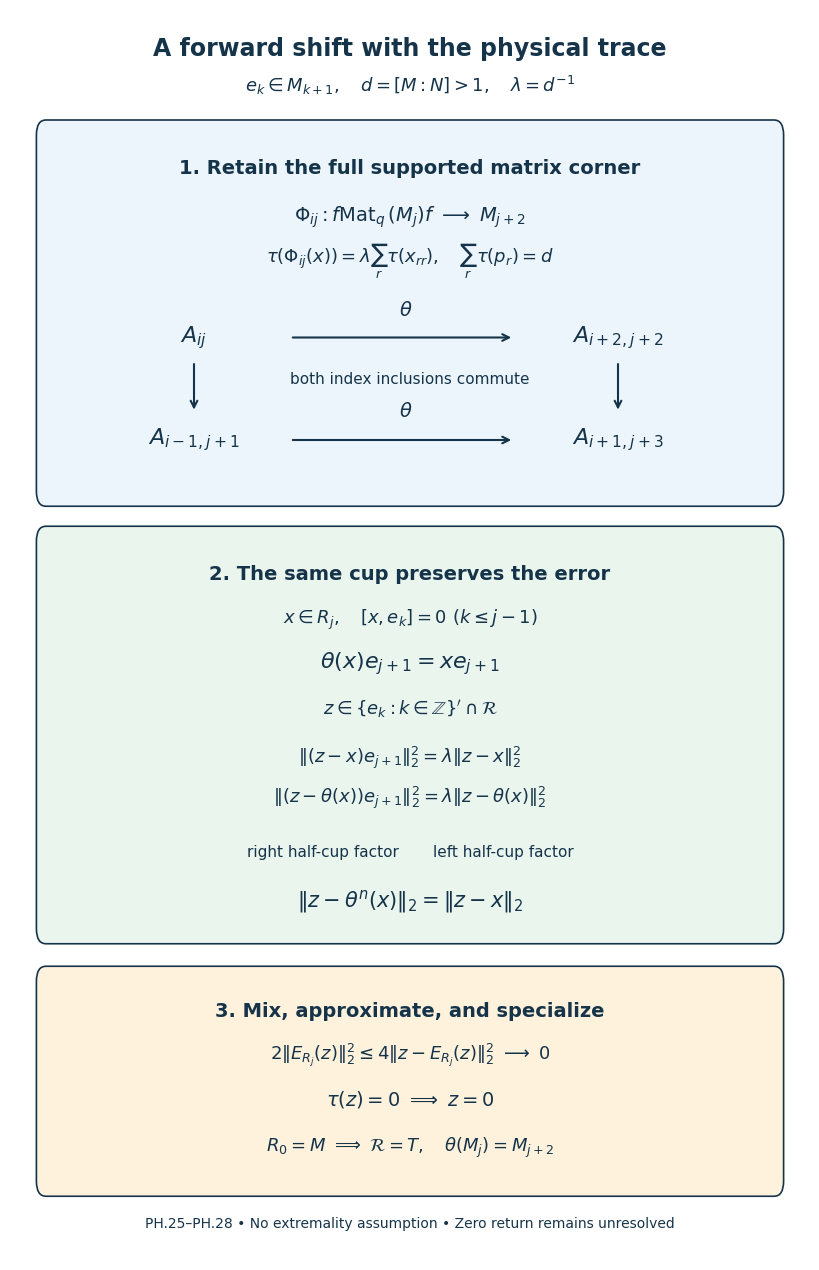

This figure's Python source: (Note: this script raises an exception after producing the figure.)
"""Physical two-step shift and its exact cup-error mechanism. CC0-1.0."""
from pathlib import Path
import matplotlib
matplotlib.use('Agg')
import matplotlib.pyplot as plt
from matplotlib.patches import FancyBboxPatch
plt.rcParams.update({'font.family':'DejaVu Sans','font.size':12,'svg.fonttype':'none'})
fig,ax=plt.subplots(figsize=(8,12.5));fig.subplots_adjust(0,0,1,1);ax.set(xlim=(0,1),ylim=(0,1));ax.axis('off')
ink='#15344a';blue='#edf5fc';green='#eaf5ee';orange='#fff2dd'
def box(x,y,w,h,fc):
 ax.add_patch(FancyBboxPatch((x,y),w,h,boxstyle='round,pad=0.012',fc=fc,ec=ink,lw=1.2))
def label(x,y,t,size=12,weight='normal',ha='center'):
 ax.text(x,y,t,ha=ha,va='center',fontsize=size,color=ink,weight=weight,linespacing=1.6)
def arrow(a,b):ax.annotate('',xy=b,xytext=a,arrowprops=dict(arrowstyle='->',lw=1.5,color=ink))
label(.5,.969,'A forward shift with the physical trace',17,'bold')
label(.5,.94,r'$e_k\in M_{k+1},\quad d=[M:N]>1,\quad\lambda=d^{-1}$',13)
box(.045,.615,.91,.285,blue)
label(.5,.873,'1. Retain the full supported matrix corner',14,'bold')
label(.5,.834,r'$\Phi_{ij}:f\operatorname{Mat}_q(M_j)f\ \longrightarrow\ M_{j+2}$',14)
label(.5,.799,r'$\tau(\Phi_{ij}(x))=\lambda\sum_r\tau(x_{rr}),\quad\sum_r\tau(p_r)=d$',13)
label(.23,.738,r'$A_{ij}$',16);label(.76,.738,r'$A_{i+2,j+2}$',16)
label(.23,.656,r'$A_{i-1,j+1}$',16);label(.76,.656,r'$A_{i+1,j+3}$',16)
arrow((.35,.738),(.63,.738));arrow((.35,.656),(.63,.656))
arrow((.23,.719),(.23,.678));arrow((.76,.719),(.76,.678))
label(.495,.76,r'$\theta$',14);label(.495,.679,r'$\theta$',14)
label(.5,.704,'both index inclusions commute',11)
box(.045,.265,.91,.31,green)
label(.5,.548,'2. The same cup preserves the error',14,'bold')
label(.5,.512,r'$x\in R_j,\quad[x,e_k]=0\ (k\leq j-1)$',13)
label(.5,.477,r'$\theta(x)e_{j+1}=x e_{j+1}$',16)
label(.5,.441,r'$z\in\{e_k:k\in\mathbb{Z}\}^{\prime}\cap\mathcal{R}$',13)
label(.5,.402,r'$\|(z-x)e_{j+1}\|_2^2=\lambda\|z-x\|_2^2$',13)
label(.5,.37,r'$\|(z-\theta(x))e_{j+1}\|_2^2=\lambda\|z-\theta(x)\|_2^2$',13)
label(.5,.326,'right half-cup factor       left half-cup factor',11)
label(.5,.287,r'$\|z-\theta^n(x)\|_2=\|z-x\|_2$',15)
box(.045,.063,.91,.16,orange)
label(.5,.199,'3. Mix, approximate, and specialize',14,'bold')
label(.5,.164,r'$2\|E_{R_j}(z)\|_2^2\leq4\|z-E_{R_j}(z)\|_2^2\ \longrightarrow\ 0$',13)
label(.5,.128,r'$\tau(z)=0\ \Longrightarrow\ z=0$',14)
label(.5,.09,r'$R_0=M\ \Longrightarrow\ \mathcal{R}=T,\quad\theta(M_j)=M_{j+2}$',13)
label(.5,.029,'PH.25–PH.28 • No extremality assumption • Zero return remains unresolved',10)
p=Path(__file__).with_suffix('');fig.savefig(p.with_suffix('.svg'));fig.savefig(p.with_suffix('.png'),dpi=200);plt.close(fig)
svg=p.with_suffix('.svg');svg.write_text('\n'.join(line.rstrip() for line in svg.read_text(encoding='utf-8').splitlines())+'\n',encoding='utf-8',newline='\n')
